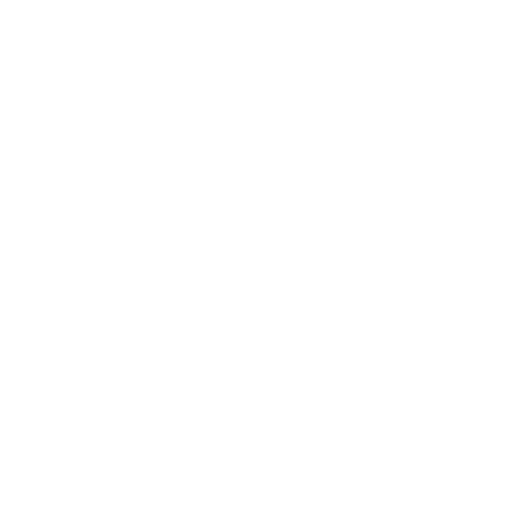
t = 0.00 s
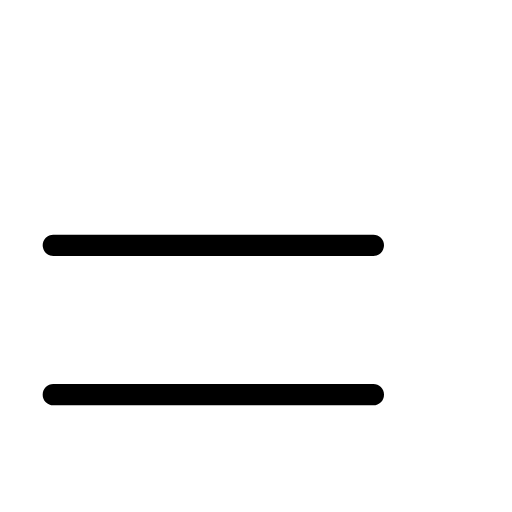
t = 0.15 s
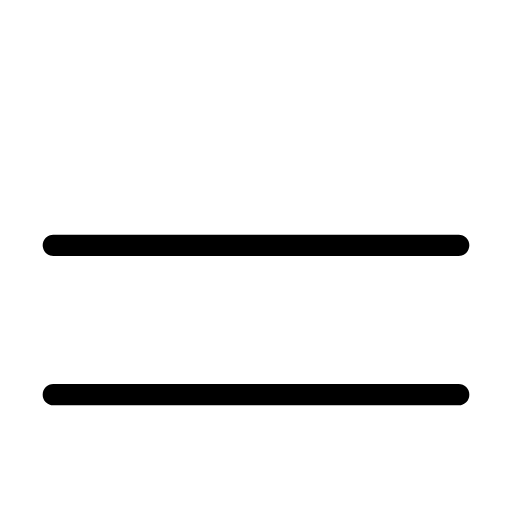
t = 0.30 s
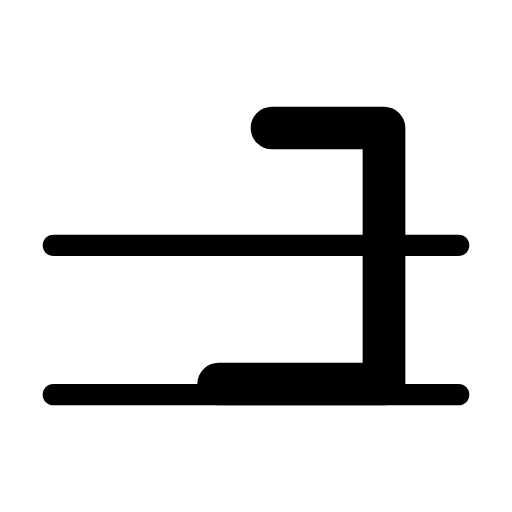
t = 0.50 s
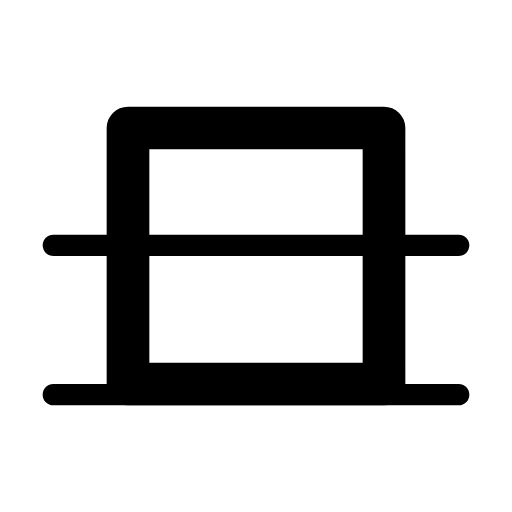
t = 0.70 s
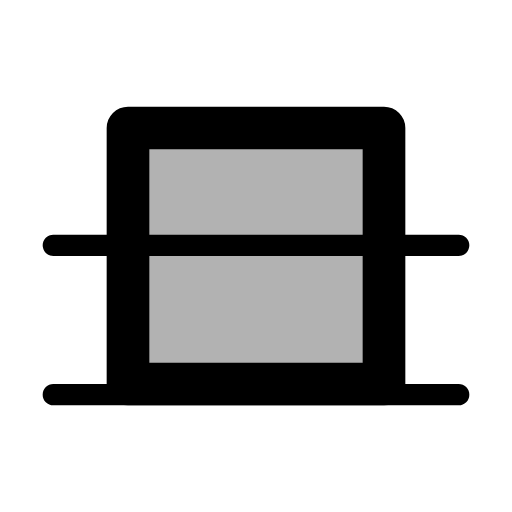
t = 0.85 s

The animated SVG that drew these frames (rendered in a browser with its animation timeline set to each time). Animation: 3 SMIL elements (animate=3); one cycle of 0.85 s.

<svg xmlns="http://www.w3.org/2000/svg" width="24" height="24" viewBox="0 0 24 24">
    <g stroke="currentColor" stroke-linecap="round" stroke-linejoin="round">
        <path d="M2.5 18.5H21.5M2.5 11.5H21.5" fill="none" stroke-dasharray="20" stroke-dashoffset="20">
            <animate attributeName="stroke-dashoffset" values="20;0" dur="0.2s" fill="freeze"/>
        </path>
        <path d="M12.75 6H18V18H6V6H12.75Z" fill="currentColor" fill-opacity="0" stroke-width="2" stroke-dasharray="50"
              stroke-dashoffset="50">
            <animate attributeName="stroke-dashoffset" values="50;0" begin="0.3s" dur="0.4s" fill="freeze"/>
            <animate attributeName="fill-opacity" values="0;0.3" begin="0.7s" dur="0.15s" fill="freeze"/>
        </path>
    </g>
</svg>
